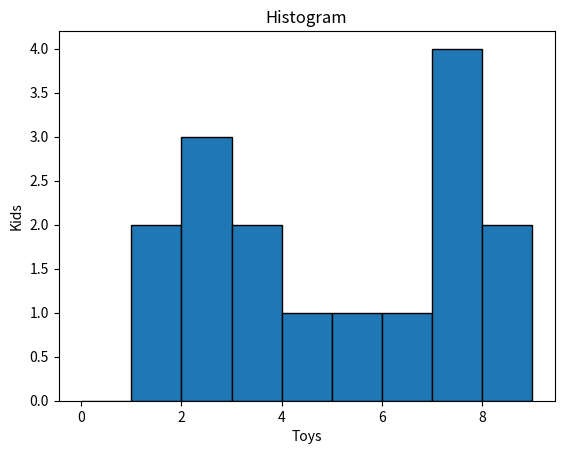

Write the Python code that produced this figure.
import matplotlib.pyplot as plt

# data
toys = [4, 3, 7, 2, 5, 7, 7, 1, 2, 8, 8, 7, 6, 3, 2, 1]

# plot the histogram
plt.hist(toys, bins=range(0, 10), edgecolor='black')

# title
plt.xlabel("Toys")
plt.ylabel("Kids")
plt.title("Histogram")

# display the histogram
plt.show()

